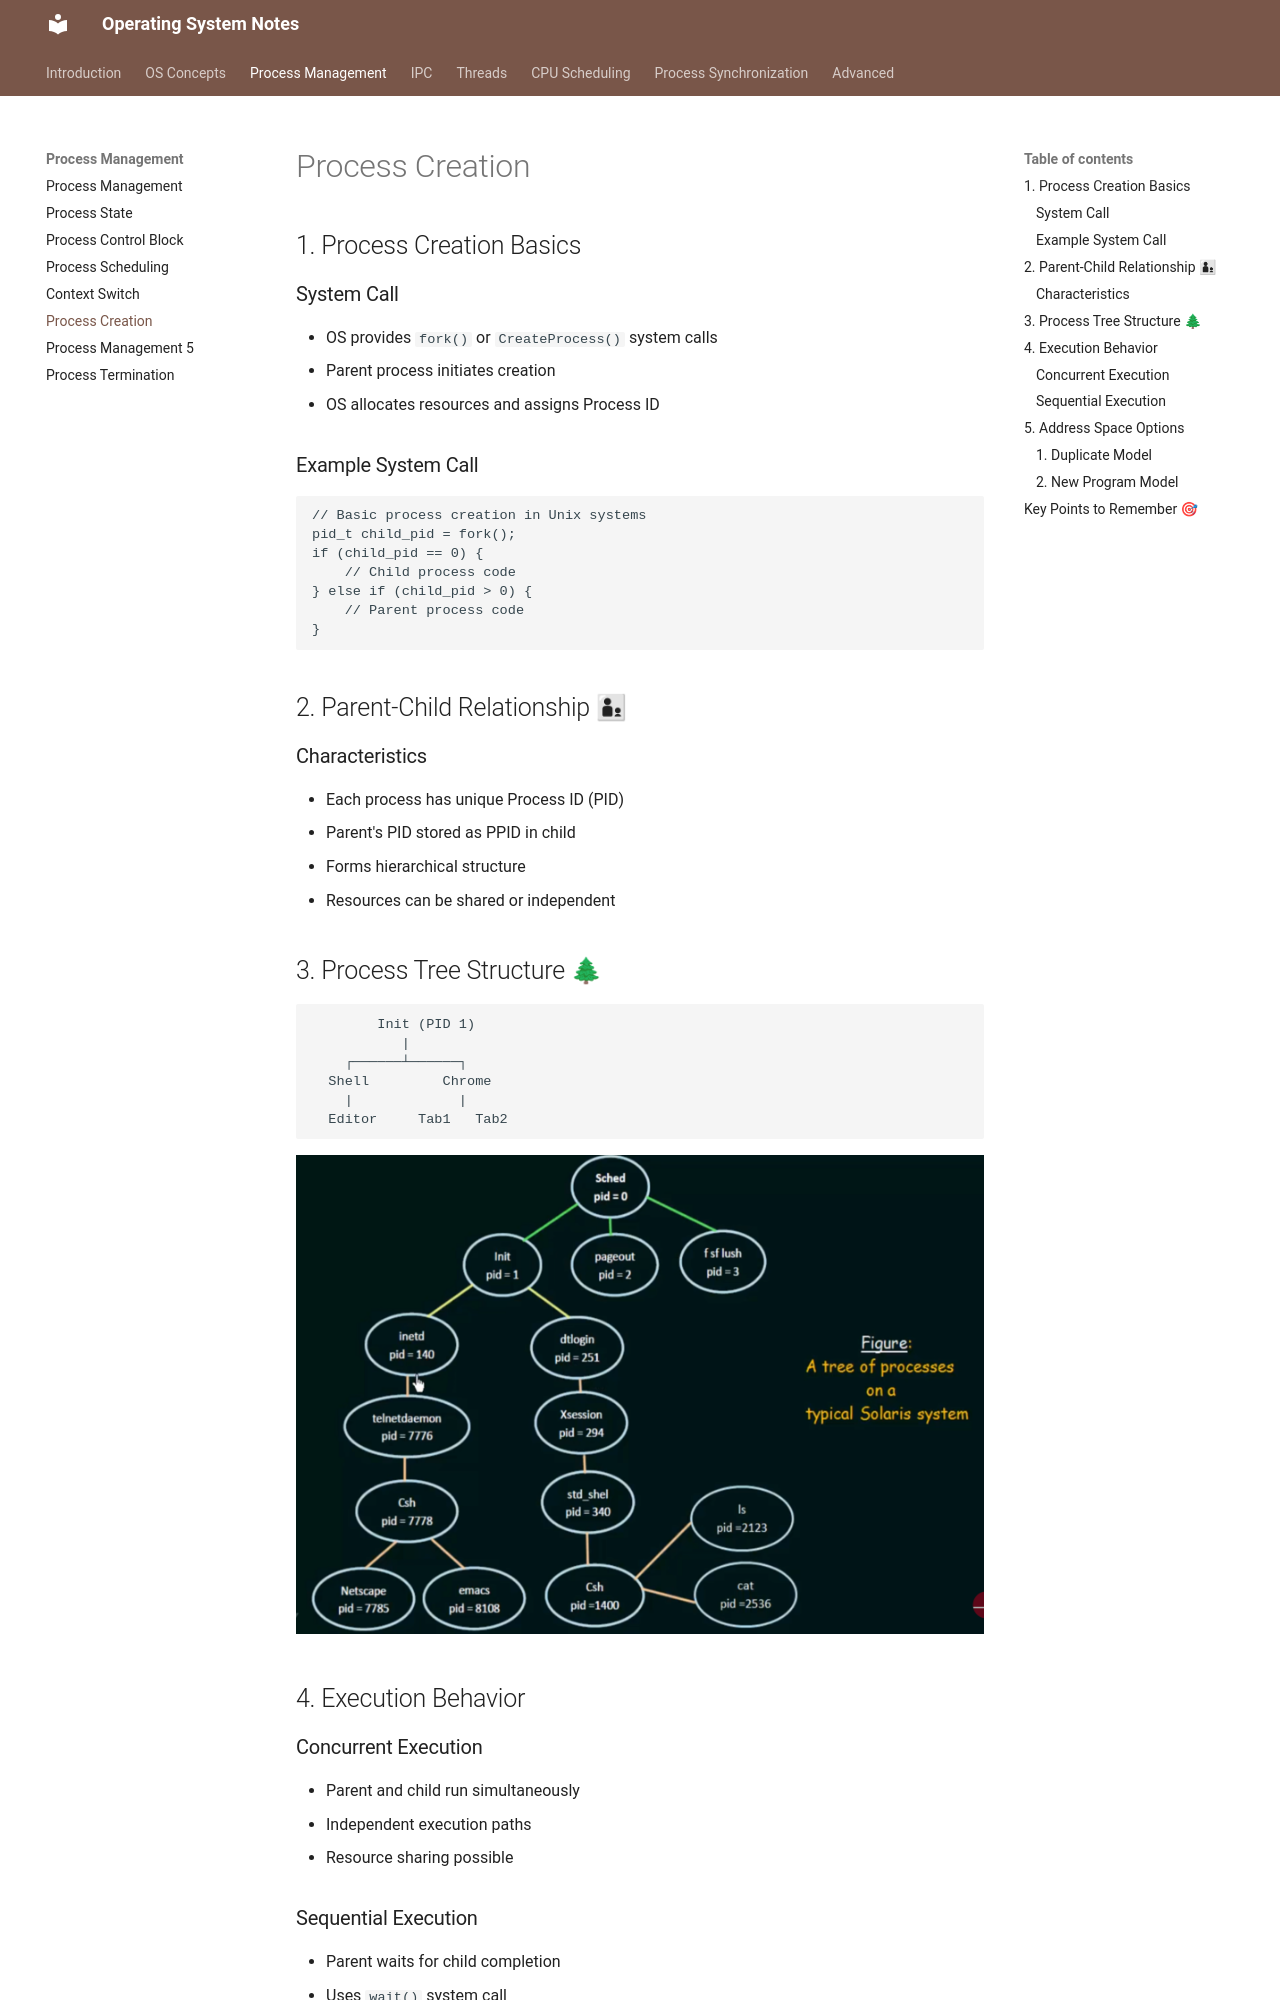

repository: VinayaSri22/Operating-System · page: v1.0.0/day21_process_creation/index.html · generator: mkdocs

# Process Creation

## 1. Process Creation Basics

### System Call
- OS provides `fork()` or `CreateProcess()` system calls
- Parent process initiates creation
- OS allocates resources and assigns Process ID

### Example System Call
```c
// Basic process creation in Unix systems
pid_t child_pid = fork();
if (child_pid == 0) {
    // Child process code
} else if (child_pid > 0) {
    // Parent process code
}
```

## 2. Parent-Child Relationship 👨👦

### Characteristics
- Each process has unique Process ID (PID)
- Parent's PID stored as PPID in child
- Forms hierarchical structure
- Resources can be shared or independent

## 3. Process Tree Structure 🌲

```plaintext
        Init (PID 1)
           |
    ┌──────┴──────┐
  Shell         Chrome
    |             |
  Editor     Tab1   Tab2
```

![Process Tree](Images/process_tree.png)

## 4. Execution Behavior

### Concurrent Execution
- Parent and child run simultaneously
- Independent execution paths
- Resource sharing possible
